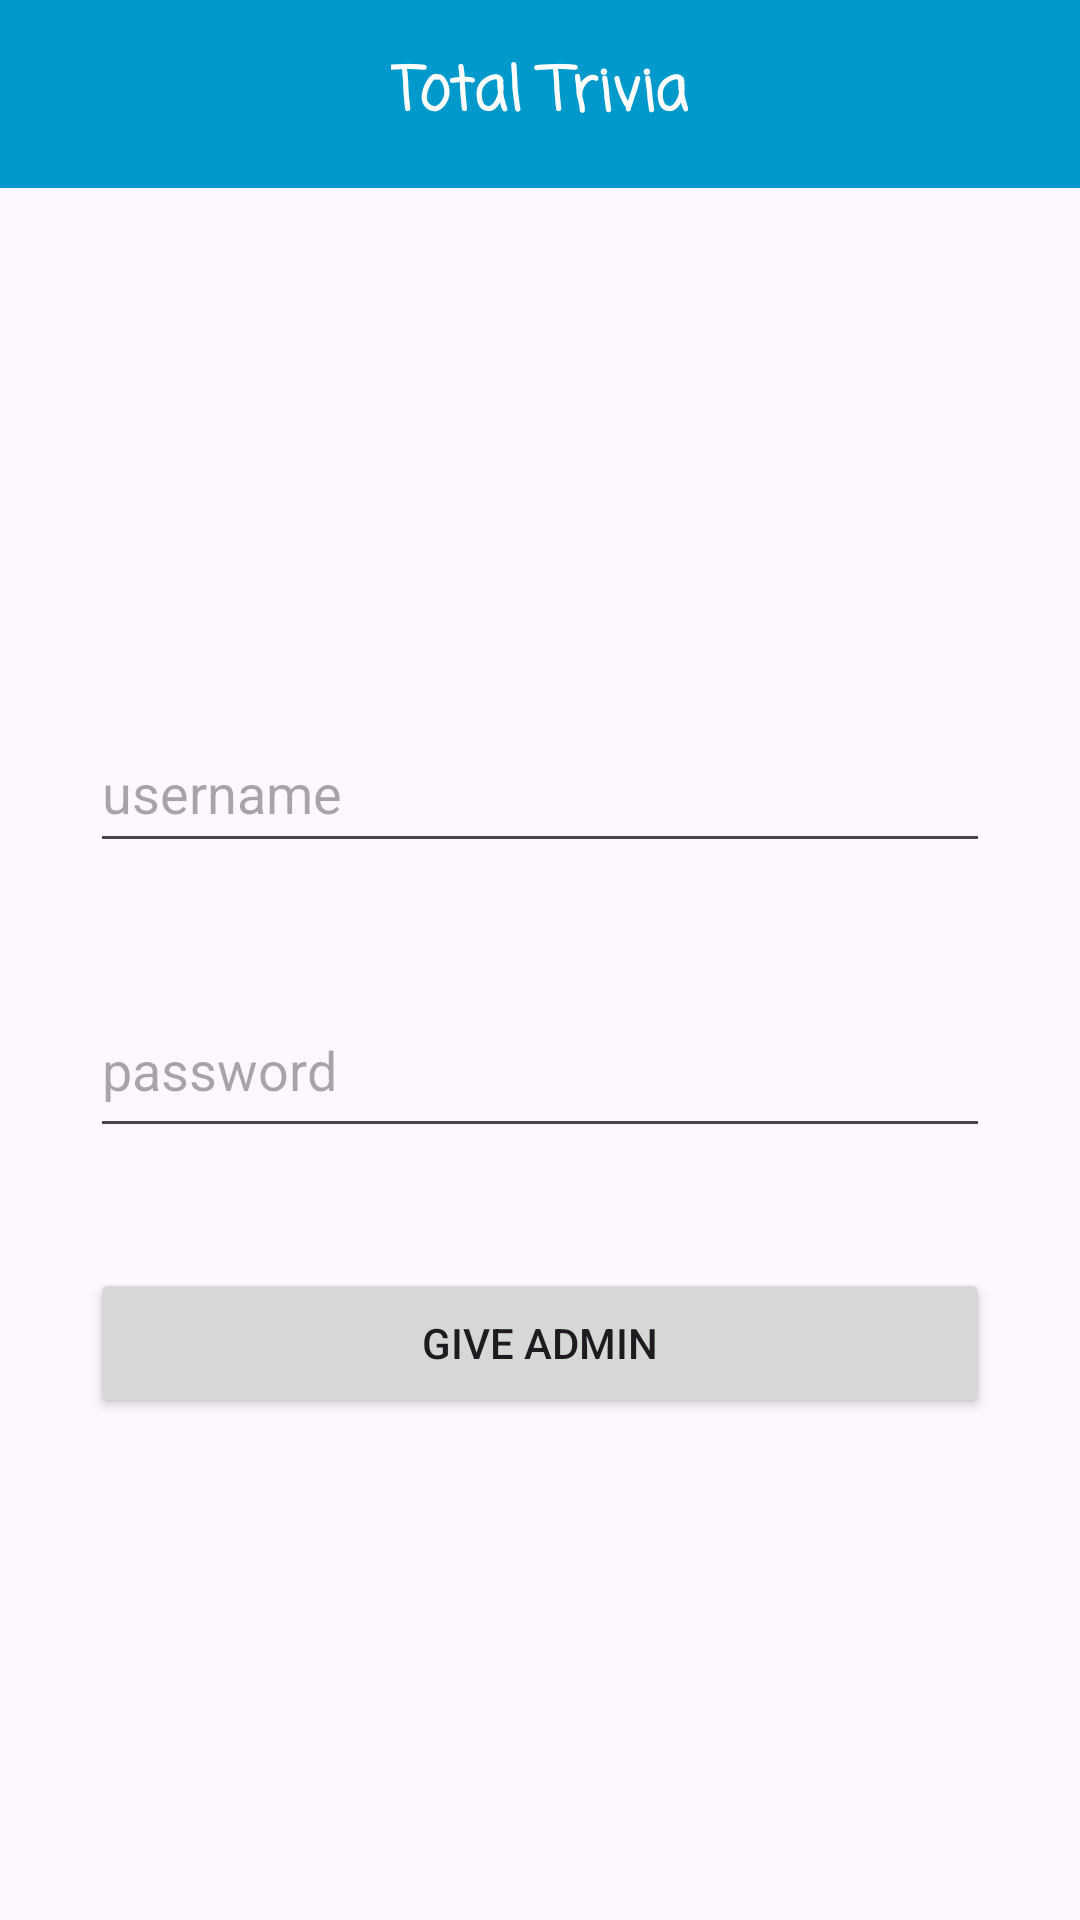

Produce the Android XML layout that renders to this screen, including the resource entries it uses.
<!-- AndroidManifest.xml: application theme Theme.Cst338_total_trivia -->
<!-- res/layout/activity_give_admin.xml -->
<?xml version="1.0" encoding="utf-8"?>
<androidx.constraintlayout.widget.ConstraintLayout xmlns:android="http://schemas.android.com/apk/res/android"
    xmlns:app="http://schemas.android.com/apk/res-auto"
    xmlns:tools="http://schemas.android.com/tools"
    android:layout_width="match_parent"
    android:layout_height="match_parent"
    tools:context=".Activities.GiveAdminActivity">

    <include
        android:id="@+id/include2"
        layout="@layout/toolbar"
        android:layout_width="match_parent"
        android:layout_height="wrap_content"
        app:layout_constraintTop_toTopOf="parent"
        app:layout_constraintStart_toStartOf="parent"
        app:layout_constraintEnd_toEndOf="parent"/>

    <EditText
        android:id="@+id/usernameAdmin_edit_text"
        android:layout_width="300dp"
        android:layout_height="50dp"
        android:layout_marginTop="175dp"
        android:hint="username"
        app:layout_constraintTop_toBottomOf="@id/include2"
        app:layout_constraintStart_toStartOf="parent"
        app:layout_constraintEnd_toEndOf="parent"/>

    <EditText
        android:id="@+id/passwordAdmin_edit_text"
        android:layout_width="300dp"
        android:layout_height="55dp"
        android:layout_marginTop="40dp"
        android:hint="password"
        app:layout_constraintTop_toBottomOf="@id/usernameAdmin_edit_text"
        app:layout_constraintStart_toStartOf="parent"
        app:layout_constraintEnd_toEndOf="parent"/>

    <Button
        android:id="@+id/give_admin_button"
        android:layout_width="300dp"
        android:layout_height="50dp"
        android:text="Give Admin"
        app:layout_constraintTop_toBottomOf="@id/passwordAdmin_edit_text"
        app:layout_constraintStart_toStartOf="parent"
        app:layout_constraintEnd_toEndOf="parent"
        android:layout_marginTop="40dp"/>

</androidx.constraintlayout.widget.ConstraintLayout>
<!-- res/layout/toolbar.xml (included above) -->
<?xml version="1.0" encoding="utf-8"?>
<RelativeLayout xmlns:android="http://schemas.android.com/apk/res/android"
    android:layout_width="match_parent"
    android:layout_height="wrap_content"
    android:background="@android:color/holo_blue_dark">
    <RelativeLayout
        android:layout_width="match_parent"
        android:layout_height="wrap_content"
        android:padding="16dp">
        <ImageView
            android:layout_width="wrap_content"
            android:layout_height="wrap_content"
            android:id="@+id/left_icon"
            android:src="@drawable/baseline_arrow_back_24"/>
        <TextView
            android:layout_width="wrap_content"
            android:layout_height="wrap_content"
            android:layout_marginStart="16dp"
            android:textColor="@color/white"
            android:fontFamily="casual"
            android:textStyle="bold"
            android:textSize="20sp"
            android:layout_centerInParent="true"
            android:text="Total Trivia"/>
    </RelativeLayout>
</RelativeLayout>
<!-- resources referenced by this layout -->
<resources>
  <style name="Theme.Cst338_total_trivia" parent="Base.Theme.Cst338_total_trivia" />
  <style name="Base.Theme.Cst338_total_trivia" parent="Theme.Material3.DayNight.NoActionBar">
          
          
      </style>
  <!-- not gathered from this repository: default colours our renderer supplied (Android Studio template values) -->
  <color name="white">#FFFFFFFF</color>
</resources>
